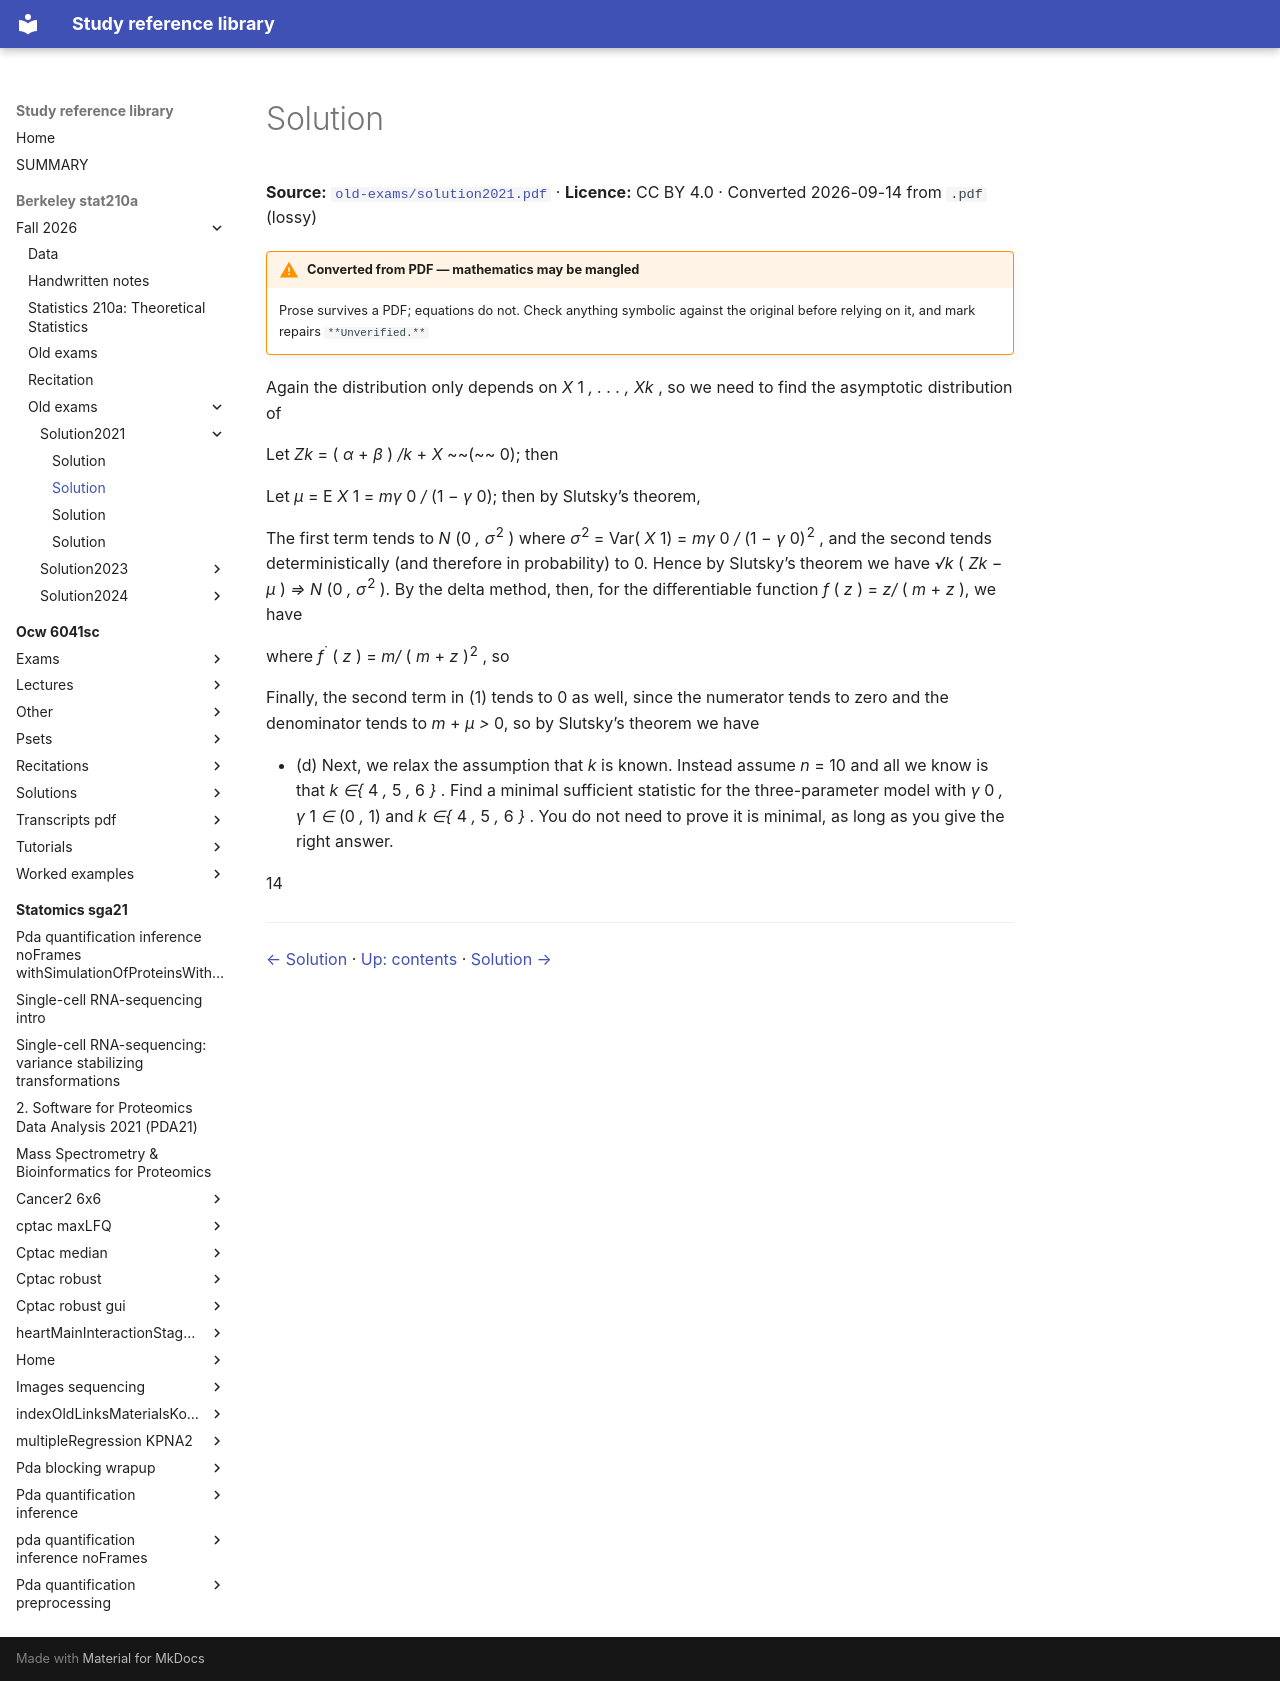

repository: Claptar/knowledge-base-library · page: berkeley-stat210a/fall-2026/old-exams/solution2021/22-solution/index.html · generator: mkdocs

---
title: Solution
source: https://github.com/berkeley-stat210a/fall-2026/blob/7dc8f80da94dff74532d9e3923afdb16a255262d/old-exams/solution2021.pdf
source_file: sources/berkeley-stat210a/fall-2026/old-exams/solution2021.pdf
licence: CC BY 4.0
route: pdf
fidelity: lossy
converted: '2026-09-14'
---

# Solution

**Source:** [`old-exams/solution2021.pdf`](https://github.com/berkeley-stat210a/fall-2026/blob/7dc8f80da94dff74532d9e3923afdb16a255262d/old-exams/solution2021.pdf) · **Licence:** CC BY 4.0 · Converted 2026-09-14 from `.pdf` (lossy)

!!! warning "Converted from PDF — mathematics may be mangled"
    Prose survives a PDF; equations do not. Check anything symbolic against the
    original before relying on it, and mark repairs `**Unverified.**`

Again the distribution only depends on _X_ 1 _, . . . , Xk_ , so we need to find the asymptotic distribution of


Let _Zk_ = ( _α_ + _β_ ) _/k_ + _X_ ~~(~~ 0); then


Let _µ_ = E _X_ 1 = _mγ_ 0 _/_ (1 _− γ_ 0); then by Slutsky’s theorem,


The first term tends to _N_ (0 _, σ_<sup>2</sup> ) where _σ_<sup>2</sup> = Var( _X_ 1) = _mγ_ 0 _/_ (1 _− γ_ 0)<sup>2</sup> , and the second tends deterministically (and therefore in probability) to 0. Hence by Slutsky’s theorem we have _√k_ ( _Zk − µ_ ) _⇒ N_ (0 _, σ_<sup>2</sup> ). By the delta method, then, for the differentiable function _f_ ( _z_ ) = _z/_ ( _m_ + _z_ ), we have


where _f_<sup>˙</sup> ( _z_ ) = _m/_ ( _m_ + _z_ )<sup>2</sup> , so


Finally, the second term in (1) tends to 0 as well, since the numerator tends to zero and the denominator tends to _m_ + _µ >_ 0, so by Slutsky’s theorem we have


- (d) Next, we relax the assumption that _k_ is known. Instead assume _n_ = 10 and all we know is that _k ∈{_ 4 _,_ 5 _,_ 6 _}_ . Find a minimal sufficient statistic for the three-parameter model with _γ_ 0 _, γ_ 1 _∈_ (0 _,_ 1) and _k ∈{_ 4 _,_ 5 _,_ 6 _}_ . You do not need to prove it is minimal, as long as you give the right answer.

14

---

[← Solution](21-solution.md) · [Up: contents](index.md) · [Solution →](23-solution.md)
